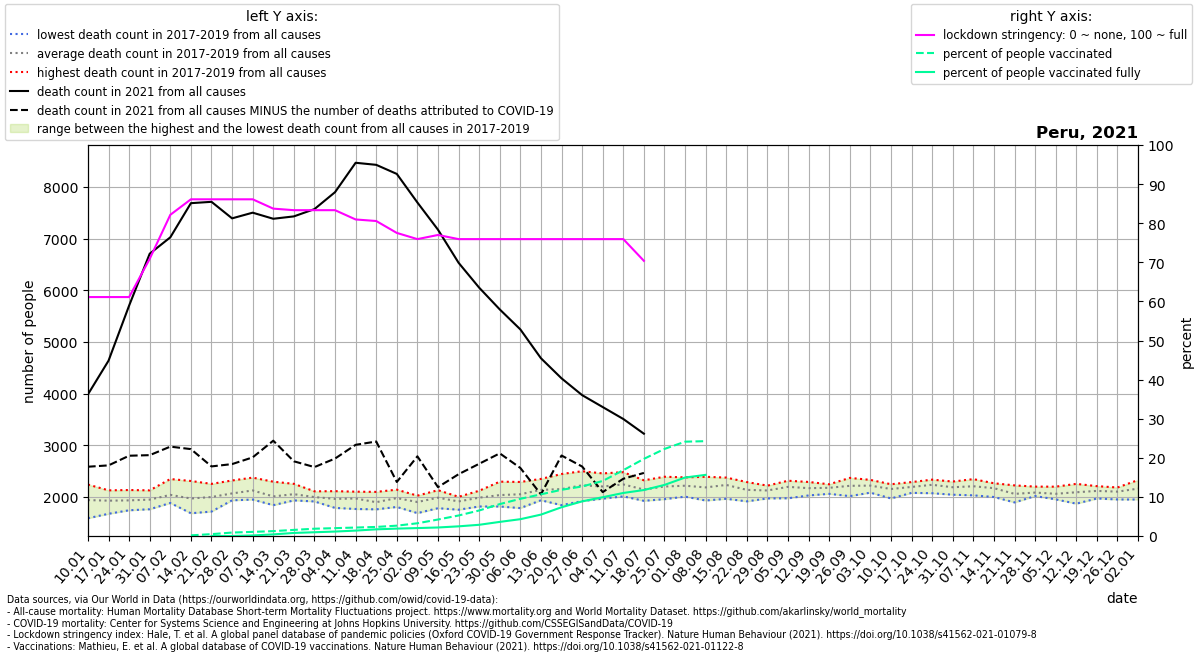

The data file committed next to this chart (first rows):
location, date, time, time_unit, deaths_2010_all_ages, deaths_2011_all_ages, deaths_2012_all_ages, deaths_2013_all_ages, deaths_2014_all_ages, deaths_2015_all_ages, deaths_2016_all_ages, deaths_2017_all_ages, deaths_2018_all_ages, deaths_2019_all_ages, deaths_2020_all_ages, deaths_2021_all_ages, new_deaths, stringency_index, people_vaccinated, people_fully_vaccinated, population, people_vaccinated_percent, people_fully_vaccinated_percent, deaths_min
Peru, 2021-01-10, 1, weekly, , , , , , , , 1586, 1987, 2238, 2407, 3984, 1401, 61.11, , , 32971846, , , 1586
Peru, 2021-01-17, 2, weekly, , , , , , , , 1672, 1980, 2126, 2428, 4636, 2027, 61.11, , , 32971846, , , 1672
Peru, 2021-01-24, 3, weekly, , , , , , , , 1740, 1922, 2132, 2329, 5703, 2907, 61.11, , , 32971846, , , 1740
Peru, 2021-01-31, 4, weekly, , , , , , , , 1760, 1953, 2126, 2358, 6707, 3900, 70.9, , , 32971846, , , 1760
Peru, 2021-02-07, 5, weekly, , , , , , , , 1881, 1888, 2345, 2255, 7024, 4052, 82.15, , , 32971846, , , 1881
Peru, 2021-02-14, 6, weekly, , , , , , , , 1682, 1914, 2307, 2330, 7685, 4761, 86.11, 54580, , 32971846, 0.1655, , 1682
Peru, 2021-02-21, 7, weekly, , , , , , , , 1715, 2024, 2251, 2354, 7711, 5122, 86.11, 156878, 5.0, 32971846, 0.4758, 1.5164452727335922e-05, 1715
Peru, 2021-02-28, 8, weekly, , , , , , , , 1933, 1948, 2317, 2346, 7391, 4757, 86.11, 289767, 21.86, 32971846, 0.8788, 6.629032192235418e-05, 1933
Peru, 2021-03-07, 9, weekly, , , , , , , , 2052, 1947, 2372, 2417, 7501, 4737, 86.11, 346963, 45976, 32971846, 1.052, 0.1394, 1947
Peru, 2021-03-14, 10, weekly, , , , , , , , 1839, 1893, 2293, 2409, 7383, 4296, 83.73, 410952, 136102, 32971846, 1.246, 0.4128, 1839
Peru, 2021-03-21, 11, weekly, , , , , , , , 1931, 1972, 2252, 2469, 7429, 4741, 83.33, 515015, 257402, 32971846, 1.562, 0.7807, 1931
Peru, 2021-03-28, 12, weekly, , , , , , , , 1911, 1970, 2107, 2185, 7570, 4994, 83.33, 614225, 316035, 32971846, 1.863, 0.9585, 1911
Peru, 2021-04-04, 13, weekly, , , , , , , , 1786, 1984, 2110, 2150, 7898, 5157, 83.33, 662269, 375329, 32971846, 2.009, 1.138, 1786
Peru, 2021-04-11, 14, weekly, , , , , , , , 1765, 2100, 2039, 2390, 8467, 5460, 80.96, 712449, 455549, 32971846, 2.161, 1.382, 1765
Peru, 2021-04-18, 15, weekly, , , , , , , , 1758, 1835, 2096, 2514, 8427, 5356, 80.56, 763939, 562183, 32971846, 2.317, 1.705, 1758
Peru, 2021-04-25, 16, weekly, , , , , , , , 1804, 1985, 2139, 3096, 8251, 5963, 77.51, 871436, 623725, 32971846, 2.643, 1.892, 1804
Peru, 2021-05-02, 17, weekly, , , , , , , , 1685, 1991, 2023, 3881, 7698, 4914, 75.93, 1072720, 668356, 32971846, 3.253, 2.027, 1685
Peru, 2021-05-09, 18, weekly, , , , , , , , 1780, 2129, 2042, 4752, 7171, 4983, 76.99, 1389524, 718203, 32971846, 4.214, 2.178, 1780
Peru, 2021-05-16, 19, weekly, , , , , , , , 1751, 2001, 1981, 5451, 6531, 4093, 75.93, 1729305, 814489, 32971846, 5.245, 2.47, 1751
Peru, 2021-05-23, 20, weekly, , , , , , , , 1813, 2118, 2021, 5967, 6049, 3409, 75.93, 2151765, 945120, 32971846, 6.526, 2.866, 1813
Peru, 2021-05-30, 21, weekly, , , , , , , , 1813, 2294, 1995, 6347, 5628, 2786, 75.93, 2689825, 1189454, 32971846, 8.158, 3.607, 1813
Peru, 2021-06-06, 22, weekly, , , , , , , , 1782, 2288, 2080, 6554, 5241, 2682, 75.93, 3135463, 1417450, 32971846, 9.51, 4.299, 1782
Peru, 2021-06-13, 23, weekly, , , , , , , , 1934, 2347, 2124, 6647, 4683, 2635, 75.93, 3513287, 1803638, 32971846, 10.66, 5.47, 1934
Peru, 2021-06-20, 24, weekly, , , , , , , , 1839, 2442, 2169, 6725, 4294, 1494, 75.93, 3896476, 2424452, 32971846, 11.82, 7.353, 1839
Peru, 2021-06-27, 25, weekly, , , , , , , , 1917, 2496, 2257, 6593, 3969, 1382, 75.93, 4176908, 2920709, 32971846, 12.67, 8.858, 1917
Peru, 2021-07-04, 26, weekly, , , , , , , , 1965, 2454, 2182, 6159, 3738, 1646, 75.93, 4639920, 3270447, 32971846, 14.07, 9.919, 1965
Peru, 2021-07-11, 27, weekly, , , , , , , , 2009, 2477, 2234, 6237, 3507, 1157, 75.93, 5551418, 3628154, 32971846, 16.84, 11, 2009
Peru, 2021-07-18, 28, weekly, , , , , , , , 1923, 2320, 2182, 6493, 3222, 759.0, 70.37, 6504152, 3876916, 32971846, 19.73, 11.76, 1923
Peru, 2021-07-25, 29, weekly, , , , , , , , 1955, 2389, 2255, 6763, , 744.0, , 7341533, 4307247, 32971846, 22.27, 13.06, 1955
Peru, 2021-08-01, 30, weekly, , , , , , , , 2004, 2377, 2265, 6778, , 548.0, , 7954607, 4931421, 32971846, 24.13, 14.96, 2004
Peru, 2021-08-08, 31, weekly, , , , , , , , 1929, 2388, 2231, 6918, , 80.0, , 7997150, 5155135, 32971846, 24.25, 15.63, 1929
Peru, 2021-08-15, 32, weekly, , , , , , , , 1962, 2373, 2356, 7120, , , , , , , , , 1962
Peru, 2021-08-22, 33, weekly, , , , , , , , 1913, 2286, 2206, 6717, , , , , , , , , 1913
Peru, 2021-08-29, 34, weekly, , , , , , , , 1969, 2217, 2183, 6128, , , , , , , , , 1969
Peru, 2021-09-05, 35, weekly, , , , , , , , 1972, 2312, 2296, 5578, , , , , , , , , 1972
Peru, 2021-09-12, 36, weekly, , , , , , , , 2027, 2288, 2189, 4730, , , , , , , , , 2027
Peru, 2021-09-19, 37, weekly, , , , , , , , 2058, 2224, 2243, 4275, , , , , , , , , 2058
Peru, 2021-09-26, 38, weekly, , , , , , , , 2014, 2259, 2367, 3885, , , , , , , , , 2014
Peru, 2021-10-03, 39, weekly, , , , , , , , 2081, 2328, 2243, 3483, , , , , , , , , 2081
Peru, 2021-10-10, 40, weekly, , , , , , , , 1969, 2244, 2242, 3235, , , , , , , , , 1969
Peru, 2021-10-17, 41, weekly, , , , , , , , 2077, 2286, 2212, 3147, , , , , , , , , 2077
Peru, 2021-10-24, 42, weekly, , , , , , , , 2070, 2296, 2333, 3001, , , , , , , , , 2070
Peru, 2021-10-31, 43, weekly, , , , , , , , 2041, 2296, 2220, 2961, , , , , , , , , 2041
Peru, 2021-11-07, 44, weekly, , , , , , , , 2029, 2243, 2343, 2794, , , , , , , , , 2029
Peru, 2021-11-14, 45, weekly, , , , , , , , 1997, 2244, 2263, 2861, , , , , , , , , 1997
Peru, 2021-11-21, 46, weekly, , , , , , , , 1892, 2059, 2222, 2850, , , , , , , , , 1892
Peru, 2021-11-28, 47, weekly, , , , , , , , 2035, 2015, 2198, 2755, , , , , , , , , 2015
Peru, 2021-12-05, 48, weekly, , , , , , , , 1951, 2029, 2197, 2635, , , , , , , , , 1951
Peru, 2021-12-12, 49, weekly, , , , , , , , 1868, 2147, 2251, 2800, , , , , , , , , 1868
Peru, 2021-12-19, 50, weekly, , , , , , , , 1968, 2169, 2207, 2964, , , , , , , , , 1968
Peru, 2021-12-26, 51, weekly, , , , , , , , 1949, 2181, 2172, 3151, , , , , , , , , 1949
Peru, 2022-01-02, 52, weekly, , , , , , , , 1948, 2204, 2325, 3253, , , , , , , , , 1948
